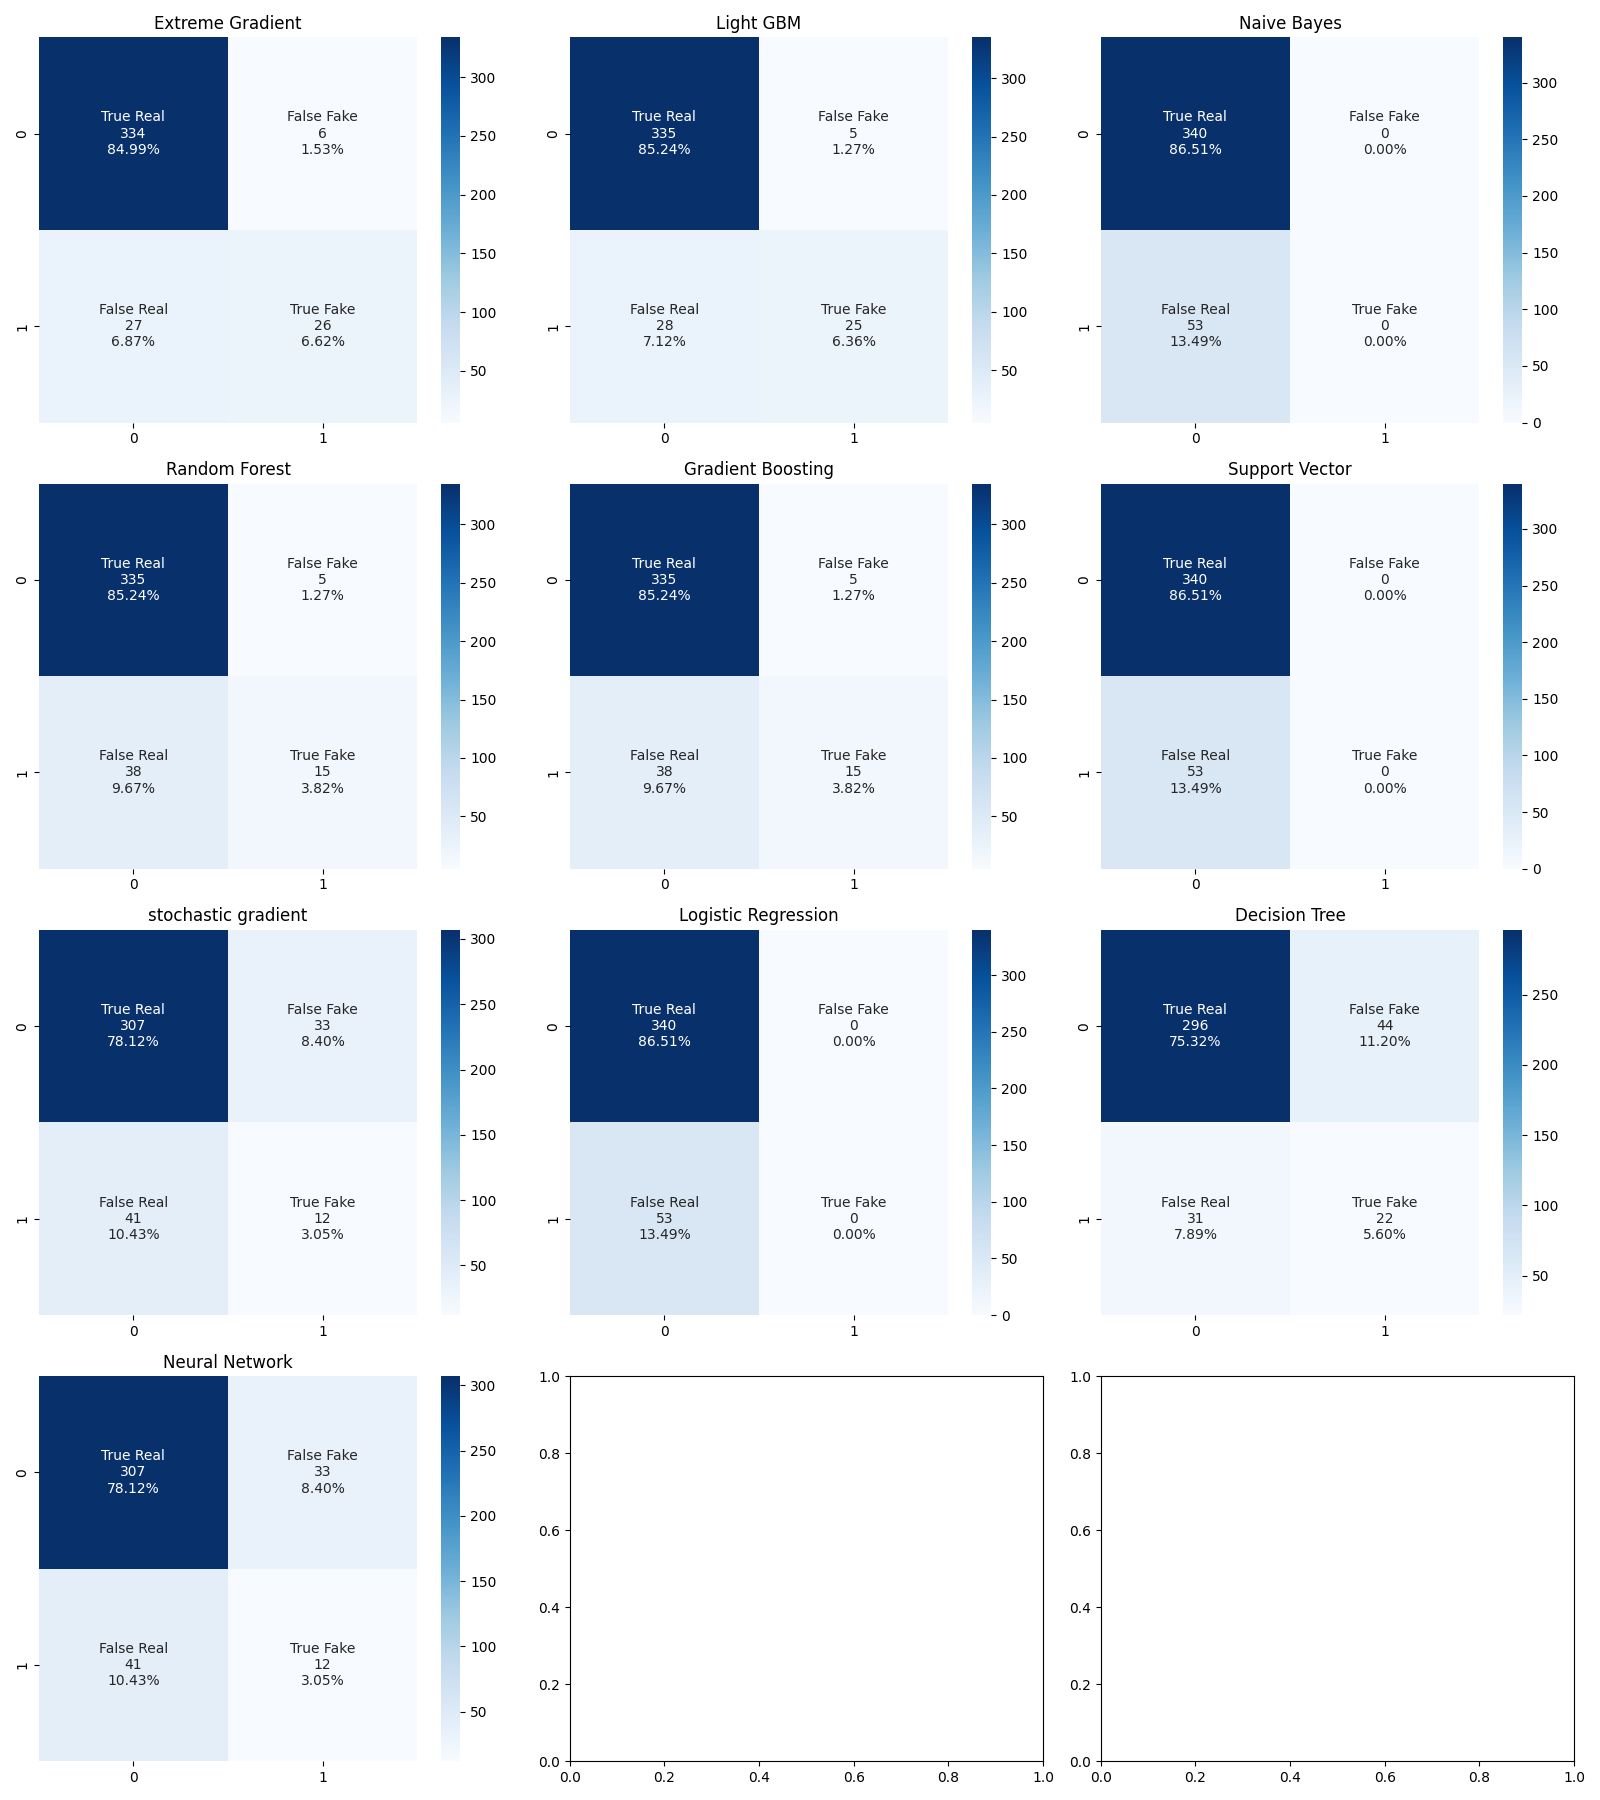

Values plotted in this chart, from the file beside it:
Model, Accuracy, F-Score
Extreme Gradient, 0.92, 0.61
Light GBM, 0.92, 0.60
Random Forest, 0.89, 0.41
Gradient Boosting, 0.89, 0.41
Decision Tree, 0.81, 0.37
SGD, 0.81, 0.24
ANN, 0.81, 0.24
Naive Bayes, 0.87, 0.00
SVM, 0.87, 0.00
Logistic Regression, 0.87, 0.00
